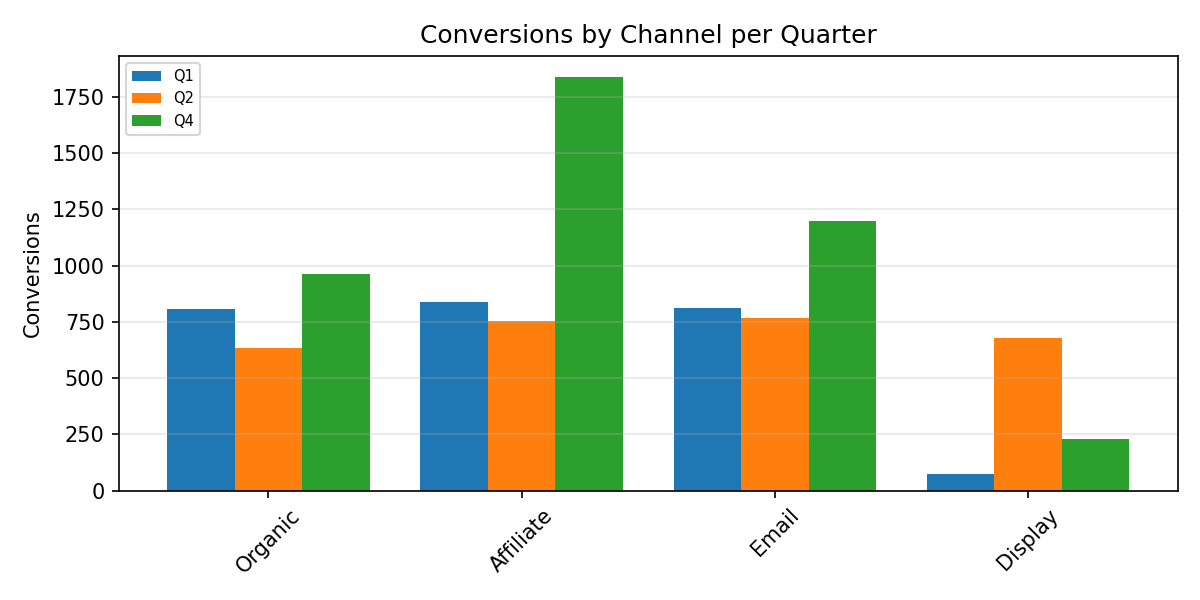

Data behind this chart, as committed beside it:
Category, Q1, Q2, Q4
Organic, 807.0, 632.0, 962.0
Affiliate, 840.0, 756.0, 1840
Email, 813.0, 769.0, 1198
Display, 74.0, 680.0, 229.0
